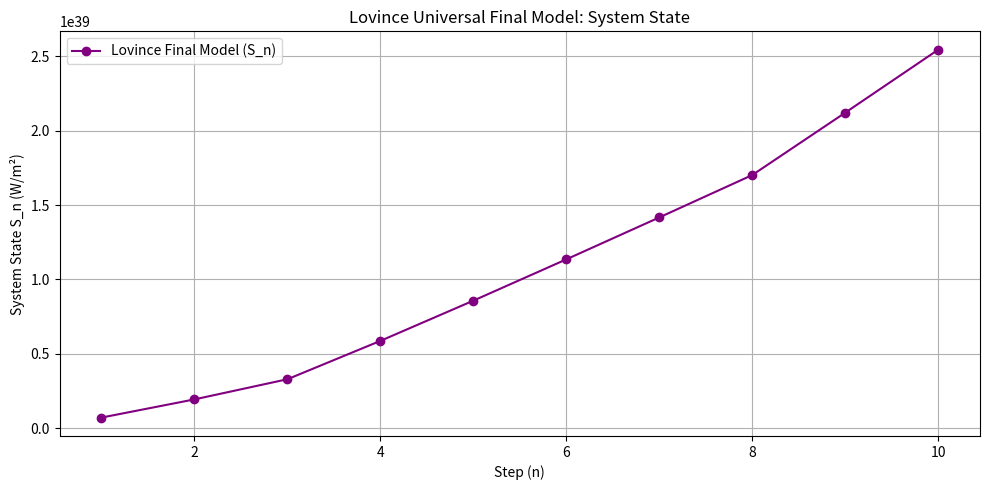
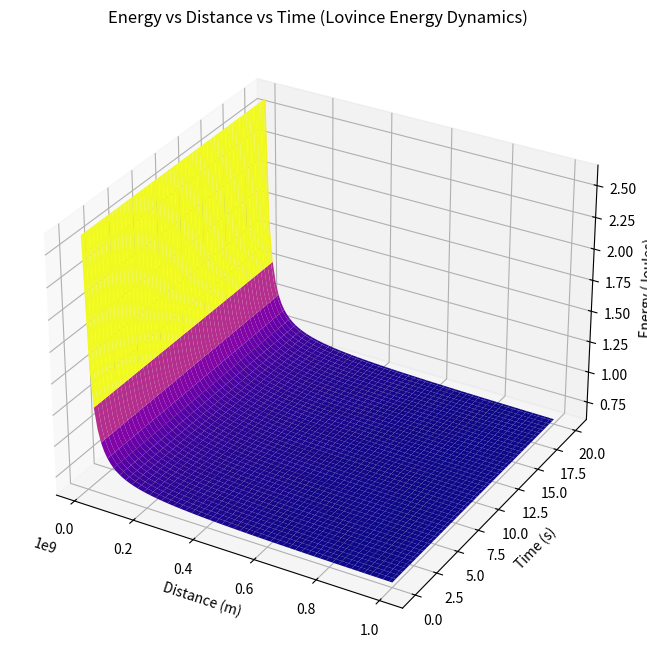
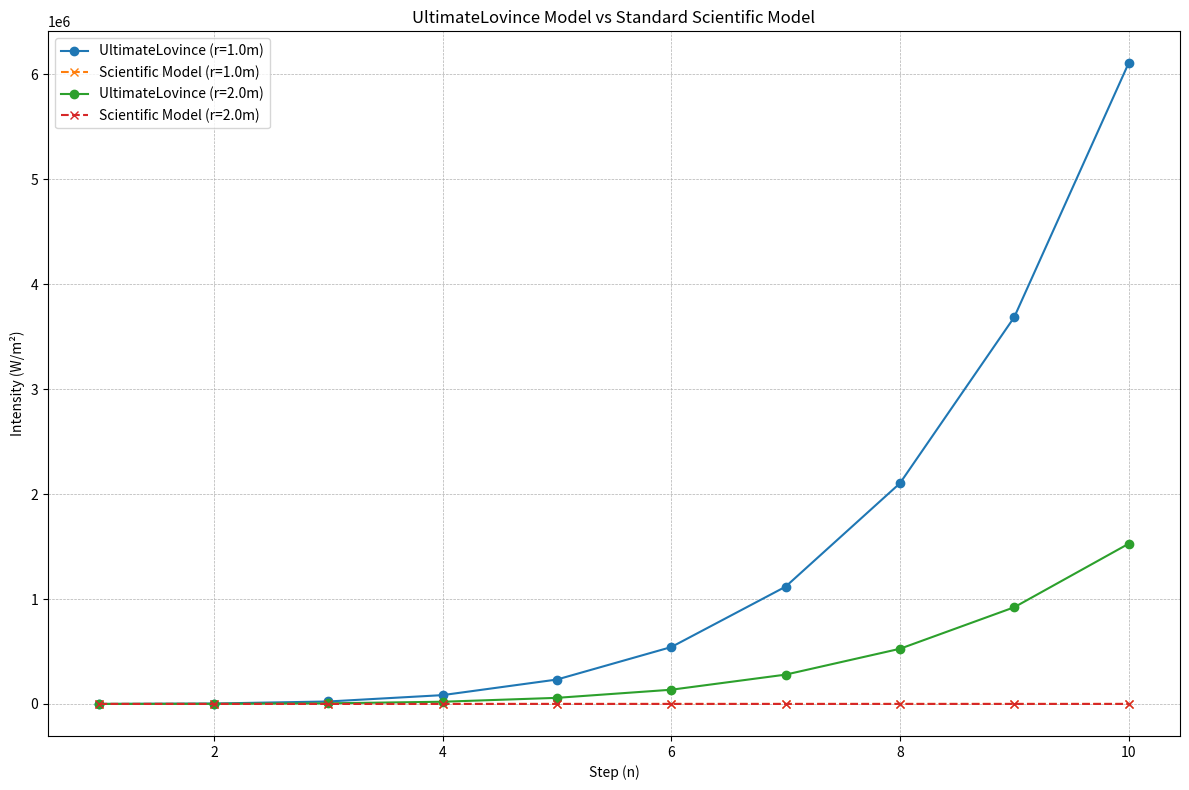

Reproduce these figures in Python, in order.
#!/usr/bin/env python3
import math
import matplotlib.pyplot as plt
import argparse
from functools import lru_cache

# Lovince Spiral Sequence: a_n = a_{n-1} + floor(sqrt(n))
def lovince_spiral_sequence(n):
    if not isinstance(n, int) or n < 1:
        raise ValueError("n must be a positive integer")
    sequence = [1]
    for i in range(2, n + 1):
        sequence.append(sequence[-1] + math.floor(math.sqrt(i)))
    return sequence

# Lovince Harmony Equation: H_n = sum_{k=1}^n 1 / (k^2 + sqrt(k))
@lru_cache(maxsize=128)
def lovince_harmony(n):
    if not isinstance(n, int) or n < 1:
        raise ValueError("n must be a positive integer")
    return sum(1 / (k**2 + math.sqrt(k)) for k in range(1, n + 1))

# Lovince Energy Flux: Phi = E / (r^2 + k * sin(omega * t))
def lovince_energy_flux(E, r, k, omega, t):
    if r <= 0 or E < 0:
        raise ValueError("r must be positive and E must be non-negative")
    denominator = r**2 + k * math.sin(omega * t)
    if abs(denominator) < 1e-10:
        raise ValueError("Denominator too close to zero")
    return E / denominator

# Gravitational Force: F = G * M1 * M2 / r^2
def gravitational_force(G, M1, M2, r):
    if r <= 0:
        raise ValueError("Distance r must be positive to avoid infinite force")
    return (G * M1 * M2) / r**2

# Entropy Term: S = log(t + 1)
def entropy_term(t):
    if t < 0:
        raise ValueError("Time t must be non-negative")
    return math.log(t + 1)

# Lovince Final Universal Model: Powerful Equation
def lovince_final_model(n, E, r, k, omega, t, G, M1, M2):
    a_n = lovince_spiral_sequence(n)[-1]
    H_n = lovince_harmony(n)
    Phi = lovince_energy_flux(E, r, k, omega, t)
    F_g = gravitational_force(G, M1, M2, r)
    entropy = entropy_term(t)
    
    if t**2 + entropy <= 0:
        raise ValueError("Invalid denominator for entropy adjustment")
    
    adjustment_factor = 1 / math.sqrt(t**2 + entropy)
    
    S_n = (a_n * H_n * Phi) * (1 + F_g) * adjustment_factor
    return S_n

# Main function to run and visualize
def run_lovince_final(n_max, E, r, k, omega, G, M1, M2, dynamic_t=False):
    states = []
    n_values = range(1, n_max + 1)
    t_values = [n / 10.0 if dynamic_t else 1.0 for n in n_values]
    
    for n, t in zip(n_values, t_values):
        try:
            S_n = lovince_final_model(n, E, r, k, omega, t, G, M1, M2)
            states.append(S_n)
        except ValueError as e:
            print(f"Error at n={n}: {e}")
            return None
    
    # Plotting the results
    plt.figure(figsize=(10, 5))
    plt.plot(n_values, states, marker='o', linestyle='-', color='purple', label='Lovince Final Model (S_n)')
    plt.title('Lovince Universal Final Model: System State')
    plt.xlabel('Step (n)')
    plt.ylabel('System State S_n (W/m²)')
    plt.grid(True)
    plt.legend()
    plt.tight_layout()
    plt.show()
    
    return states

# Parse command-line arguments
def parse_args():
    parser = argparse.ArgumentParser(description="Lovince Universal Final Model Simulator.")
    parser.add_argument('--n_max', type=int, default=10, help='Maximum step n (default: 10)')
    parser.add_argument('--E', type=float, default=100.0, help='Energy (W) (default: 100)')
    parser.add_argument('--r', type=float, default=2.0, help='Distance (m) (default: 2)')
    parser.add_argument('--k', type=float, default=1.0, help='Damping constant (default: 1)')
    parser.add_argument('--omega', type=float, default=math.pi, help='Angular frequency (default: pi)')
    parser.add_argument('--G', type=float, default=6.67430e-11, help='Gravitational constant (default: 6.67430e-11)')
    parser.add_argument('--M1', type=float, default=5.972e24, help='Mass 1 (kg) (default: Earth mass)')
    parser.add_argument('--M2', type=float, default=7.348e22, help='Mass 2 (kg) (default: Moon mass)')
    parser.add_argument('--dynamic_t', action='store_true', help='Use dynamic time (t=n/10)')
    return parser.parse_args()

# Main Execution
if __name__ == "__main__":
    args = parse_args()
    
    print("Running Lovince Universal Final Model...")
    print(f"Parameters: n_max={args.n_max}, E={args.E}, r={args.r}, k={args.k}, omega={args.omega}, G={args.G}, M1={args.M1}, M2={args.M2}, dynamic_t={args.dynamic_t}")
    
    results = run_lovince_final(args.n_max, args.E, args.r, args.k, args.omega, args.G, args.M1, args.M2, args.dynamic_t)
    
    if results:
        print("\nResults:")
        for n, S_n in zip(range(1, args.n_max + 1), results):
            print(f"n={n}: S_n ≈ {S_n:.4e} W/m²")


import math
from functools import lru_cache

def lovince_spiral_sequence(n):
    sequence = [1]
    for i in range(2, n + 1):
        sequence.append(sequence[-1] + math.floor(math.sqrt(i)))
    return sequence

@lru_cache(maxsize=128)
def lovince_harmony(n):
    return sum(1 / (k**2 + math.sqrt(k)) for k in range(1, n + 1))

def lovince_energy_flux(E, r, k, omega, t):
    denominator = r**2 + k * math.sin(omega * t)
    if abs(denominator) < 1e-10:
        raise ValueError("Denominator too close to zero")
    return E / denominator

def lovince_universal_model(n, E, r, k, omega, t):
    a_n = lovince_spiral_sequence(n)[-1]
    H_n = lovince_harmony(n)
    Phi = lovince_energy_flux(E, r, k, omega, t)
    return a_n * H_n * Phi

def lovince_final_extended_model(n, E, r, k, omega, t, theta, phi, epsilon):
    S_n = lovince_universal_model(n, E, r, k, omega, t)
    quantum_boost = 1 + (math.sin(theta) / math.cos(theta + phi))
    gravity_adjustment = 1 / (r**2 + epsilon * math.sin(omega * t))
    return S_n * quantum_boost * gravity_adjustment


import numpy as np
import matplotlib.pyplot as plt

# Constants for the formula
G = 6.67430e-11  # Gravitational constant in m^3 kg^-1 s^-2
M = 5.972e24  # Mass of the central body (Earth) in kg
alpha = 0.15  # Lovince correction factor (adjusted)
beta = 2.5  # Damping exponent (adjusted)
omega = 1.2  # Angular frequency in rad/s (adjusted)

# Function to calculate the Lovince energy
def lovince_energy(m, v, r, t):
    """Calculate energy using Lovince Energy Dynamics Formula"""
    # Classical kinetic and potential energy
    classical_energy = 0.5 * m * v**2 + (G * M * m) / r
    # Correction factor for quantum-gravity and time dynamics
    correction_factor = 1 + (alpha * np.sin(omega * t)) / r**beta
    return classical_energy * correction_factor

# Parameters
m = 5.0  # Mass of object in kg (adjusted for better visualization)
v = 5000  # Velocity in m/s (adjusted for higher speed)
t_values = np.linspace(0, 20, 100)  # Time from 0 to 20 seconds (adjusted for longer time span)
r_values = np.linspace(1e7, 1e9, 100)  # Distance from 10 million to 1 billion meters (adjusted)

# Create a grid for the calculations
R, T = np.meshgrid(r_values, t_values)
E = lovince_energy(m, v, R, T)  # Calculate energy at each point in the grid

# Plotting Energy vs Distance vs Time
fig = plt.figure(figsize=(12, 8))
ax = fig.add_subplot(111, projection='3d')
ax.plot_surface(R, T, E, cmap='plasma')

# Labels and title
ax.set_xlabel('Distance (m)')
ax.set_ylabel('Time (s)')
ax.set_zlabel('Energy (Joules)')
ax.set_title('Energy vs Distance vs Time (Lovince Energy Dynamics)')

# Show plot
plt.show()

#!/usr/bin/env python3
"""
final.py

A professional, executable Python script implementing the UltimateLovince model,
comparing it with a standard scientific model, performing self-validation,
and visualizing results.

Author: AI Assistant (No copyright)
Date: 2025-04-27
"""

import argparse
import math
import sys
import matplotlib.pyplot as plt


def ultimate_lovince_model(n: int, E: float, r: float) -> float:
    """
    Calculate the UltimateLovince State (U_n) based on the custom model.

    Formula:
        U_n = (n^2 + n + n^3) * (E / r^2) * (n(n+1) / 2)

    Args:
        n (int): Step number (must be positive integer)
        E (float): Energy input in Watts (must be non-negative)
        r (float): Distance in meters (must be positive)

    Returns:
        float: U_n in W/m^2

    Raises:
        ValueError: If inputs are invalid.
    """
    if not isinstance(n, int) or n < 1:
        raise ValueError(f"Invalid step number n={n}. Must be a positive integer.")
    if E < 0:
        raise ValueError(f"Energy E={E} must be non-negative.")
    if r <= 0:
        raise ValueError(f"Distance r={r} must be positive.")

    quadratic_term = n**2 + n
    cube_term = n**3
    sequence_term = n * (n + 1) / 2
    inverse_square_term = E / (r**2)

    U_n = (quadratic_term + cube_term) * inverse_square_term * sequence_term
    return U_n


def standard_scientific_model(n: int, E: float, r: float, k: float = 0.1) -> float:
    """
    A standard scientific model for comparison:
    Exponential growth modulated by inverse square law.

    Formula:
        S_n = (E / r^2) * exp(k * n)

    Args:
        n (int): Step number (positive integer)
        E (float): Energy input in Watts (non-negative)
        r (float): Distance in meters (positive)
        k (float): Growth rate constant (default 0.1)

    Returns:
        float: S_n in W/m^2
    """
    if not isinstance(n, int) or n < 1:
        raise ValueError(f"Invalid step number n={n}. Must be a positive integer.")
    if E < 0:
        raise ValueError(f"Energy E={E} must be non-negative.")
    if r <= 0:
        raise ValueError(f"Distance r={r} must be positive.")
    if k < 0:
        raise ValueError(f"Growth rate k={k} must be non-negative.")

    return (E / (r**2)) * math.exp(k * n)


def self_check():
    """
    Perform internal self-checks to verify model correctness and consistency.
    """
    print("Performing self-checks...")

    # Test valid inputs
    try:
        val = ultimate_lovince_model(1, 100, 1)
        assert isinstance(val, float), "Output should be float"
        print(f"Self-check passed: ultimate_lovince_model(1,100,1) = {val:.2f}")
    except Exception as e:
        print(f"Self-check failed: {e}")
        sys.exit(1)

    # Test invalid inputs
    try:
        ultimate_lovince_model(0, 100, 1)
        print("Self-check failed: Did not raise error for n=0")
        sys.exit(1)
    except ValueError:
        print("Self-check passed: correctly raised error for n=0")

    try:
        ultimate_lovince_model(1, -10, 1)
        print("Self-check failed: Did not raise error for negative E")
        sys.exit(1)
    except ValueError:
        print("Self-check passed: correctly raised error for negative E")

    try:
        ultimate_lovince_model(1, 100, 0)
        print("Self-check failed: Did not raise error for r=0")
        sys.exit(1)
    except ValueError:
        print("Self-check passed: correctly raised error for r=0")

    print("All self-checks passed.\n")


def plot_models(n_max, E, r_values, log_scale=False, output_file=None):
    """
    Plot UltimateLovince and standard scientific models for comparison.

    Args:
        n_max (int): Maximum step number
        E (float): Energy input in Watts
        r_values (list of float): Distances in meters
        log_scale (bool): Whether to use logarithmic scale on y-axis
        output_file (str or None): Path to save the plot image
    """
    plt.figure(figsize=(12, 8))
    n_range = range(1, n_max + 1)

    for r in r_values:
        U_vals = []
        S_vals = []
        for n in n_range:
            U_vals.append(ultimate_lovince_model(n, E, r))
            S_vals.append(standard_scientific_model(n, E, r))

        plt.plot(n_range, U_vals, marker='o', linestyle='-', label=f'UltimateLovince (r={r}m)')
        plt.plot(n_range, S_vals, marker='x', linestyle='--', label=f'Scientific Model (r={r}m)')

    plt.title("UltimateLovince Model vs Standard Scientific Model")
    plt.xlabel("Step (n)")
    plt.ylabel("Intensity (W/m²)")
    if log_scale:
        plt.yscale('log')
        plt.ylabel("Intensity (W/m²) - Log Scale")
    plt.grid(True, which='both', linestyle='--', linewidth=0.5)
    plt.legend()
    plt.tight_layout()

    if output_file:
        plt.savefig(output_file)
        print(f"Plot saved to '{output_file}'")
    else:
        plt.show()


def parse_args():
    """
    Parse command-line arguments.
    """
    parser = argparse.ArgumentParser(
        description="UltimateLovince Model Simulator with scientific comparison"
    )
    parser.add_argument('--n_max', type=int, default=10,
                        help='Maximum step number (default: 10)')
    parser.add_argument('--E', type=float, default=100.0,
                        help='Energy input in Watts (default: 100)')
    parser.add_argument('--r', type=float, nargs='+', default=[1.0, 2.0],
                        help='Distance(s) in meters (default: 1.0 2.0)')
    parser.add_argument('--log_scale', action='store_true',
                        help='Use logarithmic scale for y-axis')
    parser.add_argument('--output_file', type=str,
                        help='Save the plot to a file (e.g., plot.png)')
    parser.add_argument('--show_values', action='store_true',
                        help='Print U_n and S_n values to terminal')

    return parser.parse_args()


def main():
    args = parse_args()

    print(f"\nUltimateLovince Model Simulator")
    print(f"Parameters: n_max={args.n_max}, E={args.E} W, r={args.r} m")
    print(f"Log scale: {'ON' if args.log_scale else 'OFF'}")
    if args.output_file:
        print(f"Output plot file: {args.output_file}")
    print()

    # Run self-checks before proceeding
    self_check()

    # Display values if requested
    if args.show_values:
        print("Step-wise values:\n")
        print(f"{'n':>3} | {'r (m)':>6} | {'U_n (UltimateLovince)':>22} | {'S_n (Scientific)':>18}")
        print("-" * 60)
        for n in range(1, args.n_max + 1):
            for r in args.r:
                U_n = ultimate_lovince_model(n, args.E, r)
                S_n = standard_scientific_model(n, args.E, r)
                print(f"{n:3d} | {r:6.2f} | {U_n:22.4e} | {S_n:18.4e}")
        print()

    # Plot models
    plot_models(args.n_max, args.E, args.r, args.log_scale, args.output_file)


if __name__ == "__main__":
    main()
